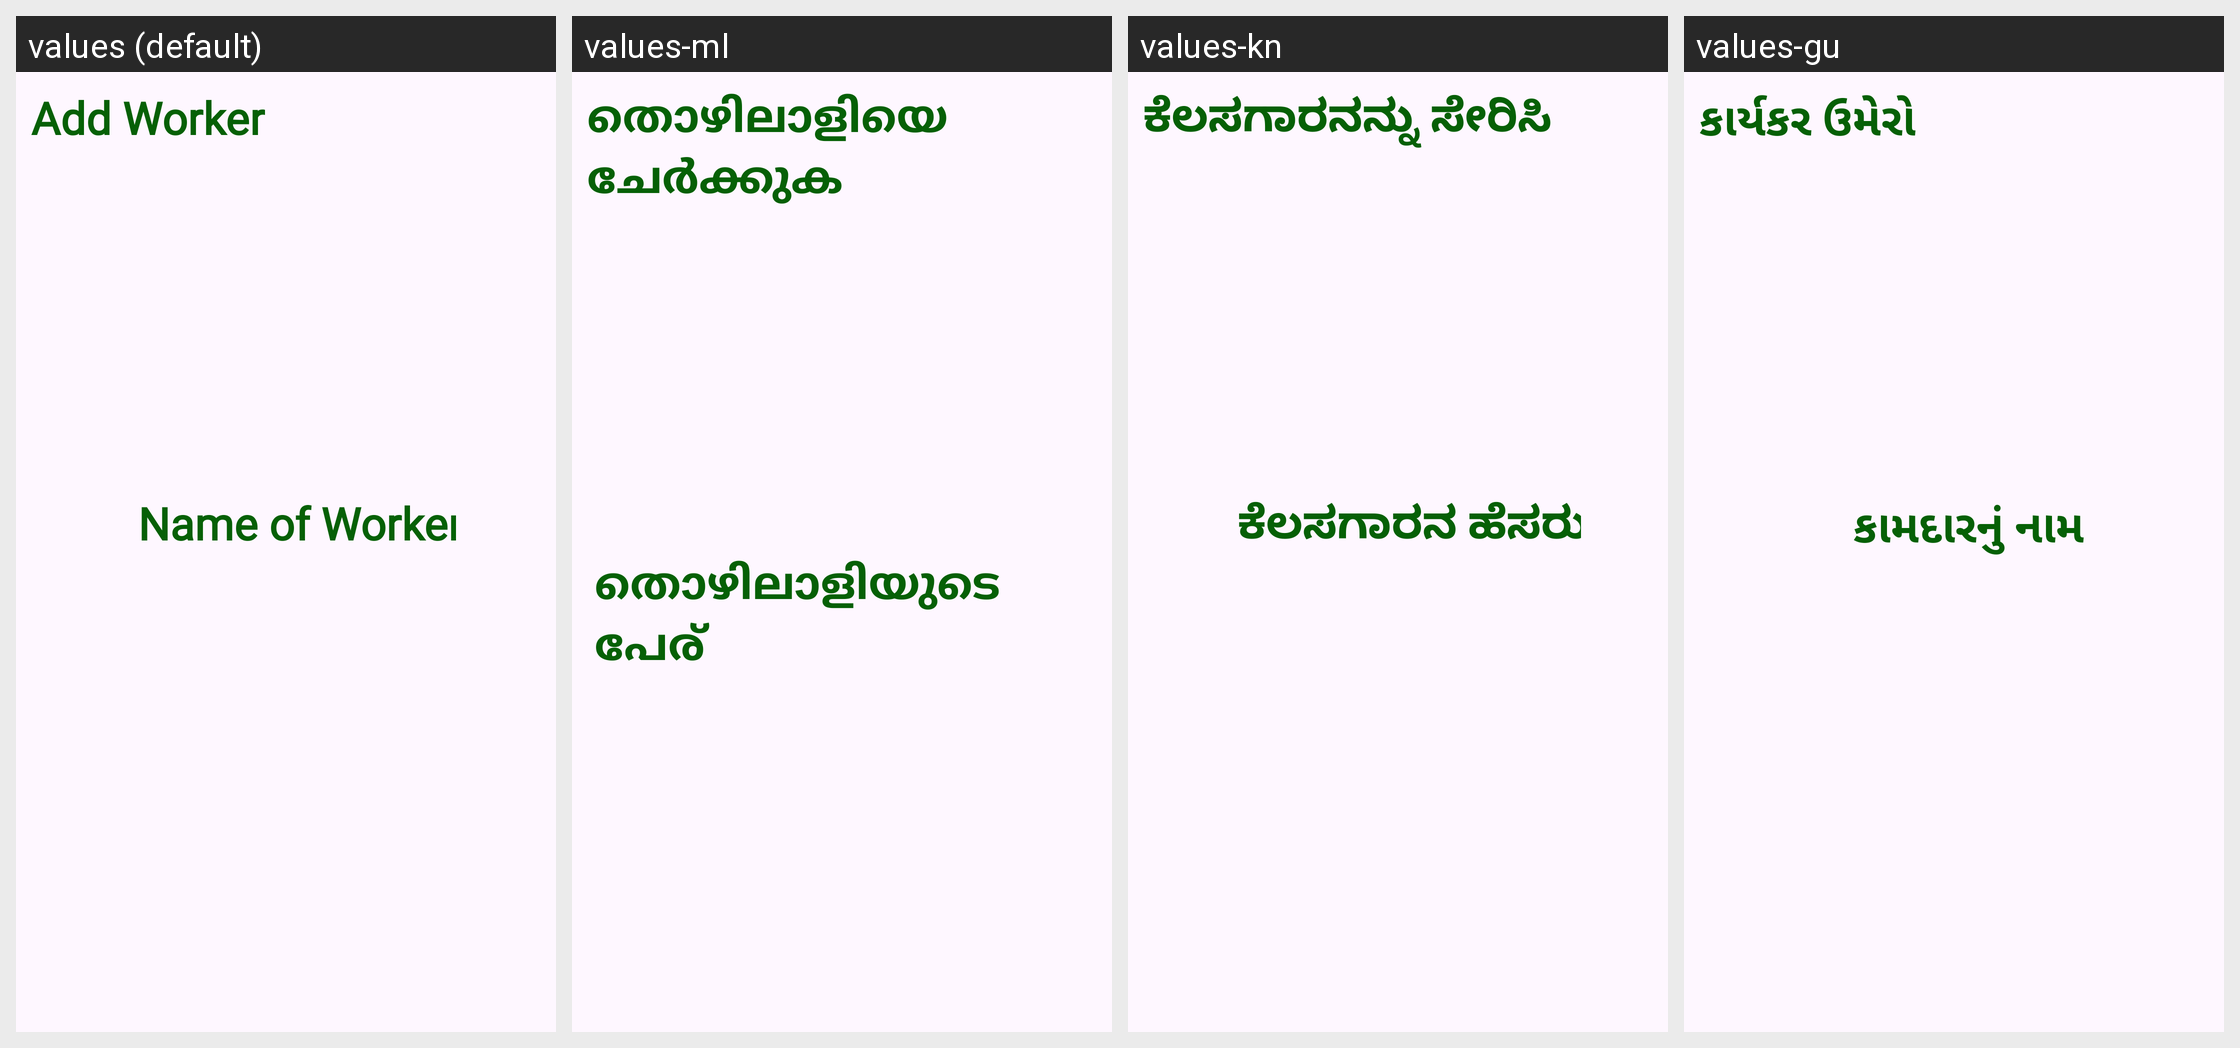

Strings drawn on this Android screen and how each of the app's shown locales translates them:
Android screen res/layout/activity_editlabour.xml rendered under 4 locales, left to right: values (default), values-ml, values-kn, values-gu. Device: Nexus 5 (rendered at 1080×1920; each locale shown at half size, 540×960, under a caption strip naming it); theme Theme.AgricultureManagmentApp.
Other locales in the repository, not shown: values-bn-rIN, values-en, values-hi, values-mr, values-pa-rIN, values-ta-rIN, values-te, values-ur.
Strings drawn on this screen, with the default value and each locale's value (text and hints the layout hard-codes, and strings that could not be matched under every locale, appear in the picture but are not listed):

Add_Labour
  values: Add Worker
  values-ml: തൊഴിലാളിയെ ചേർക്കുക
  values-kn: ಕೆಲಸಗಾರನನ್ನು ಸೇರಿಸಿ
  values-gu: કાર્યકર ઉમેરો

Worker_name
  values: Name of Worker
  values-ml: തൊഴിലാളിയുടെ പേര്
  values-kn: ಕೆಲಸಗಾರನ ಹೆಸರು
  values-gu: કામદારનું નામ
